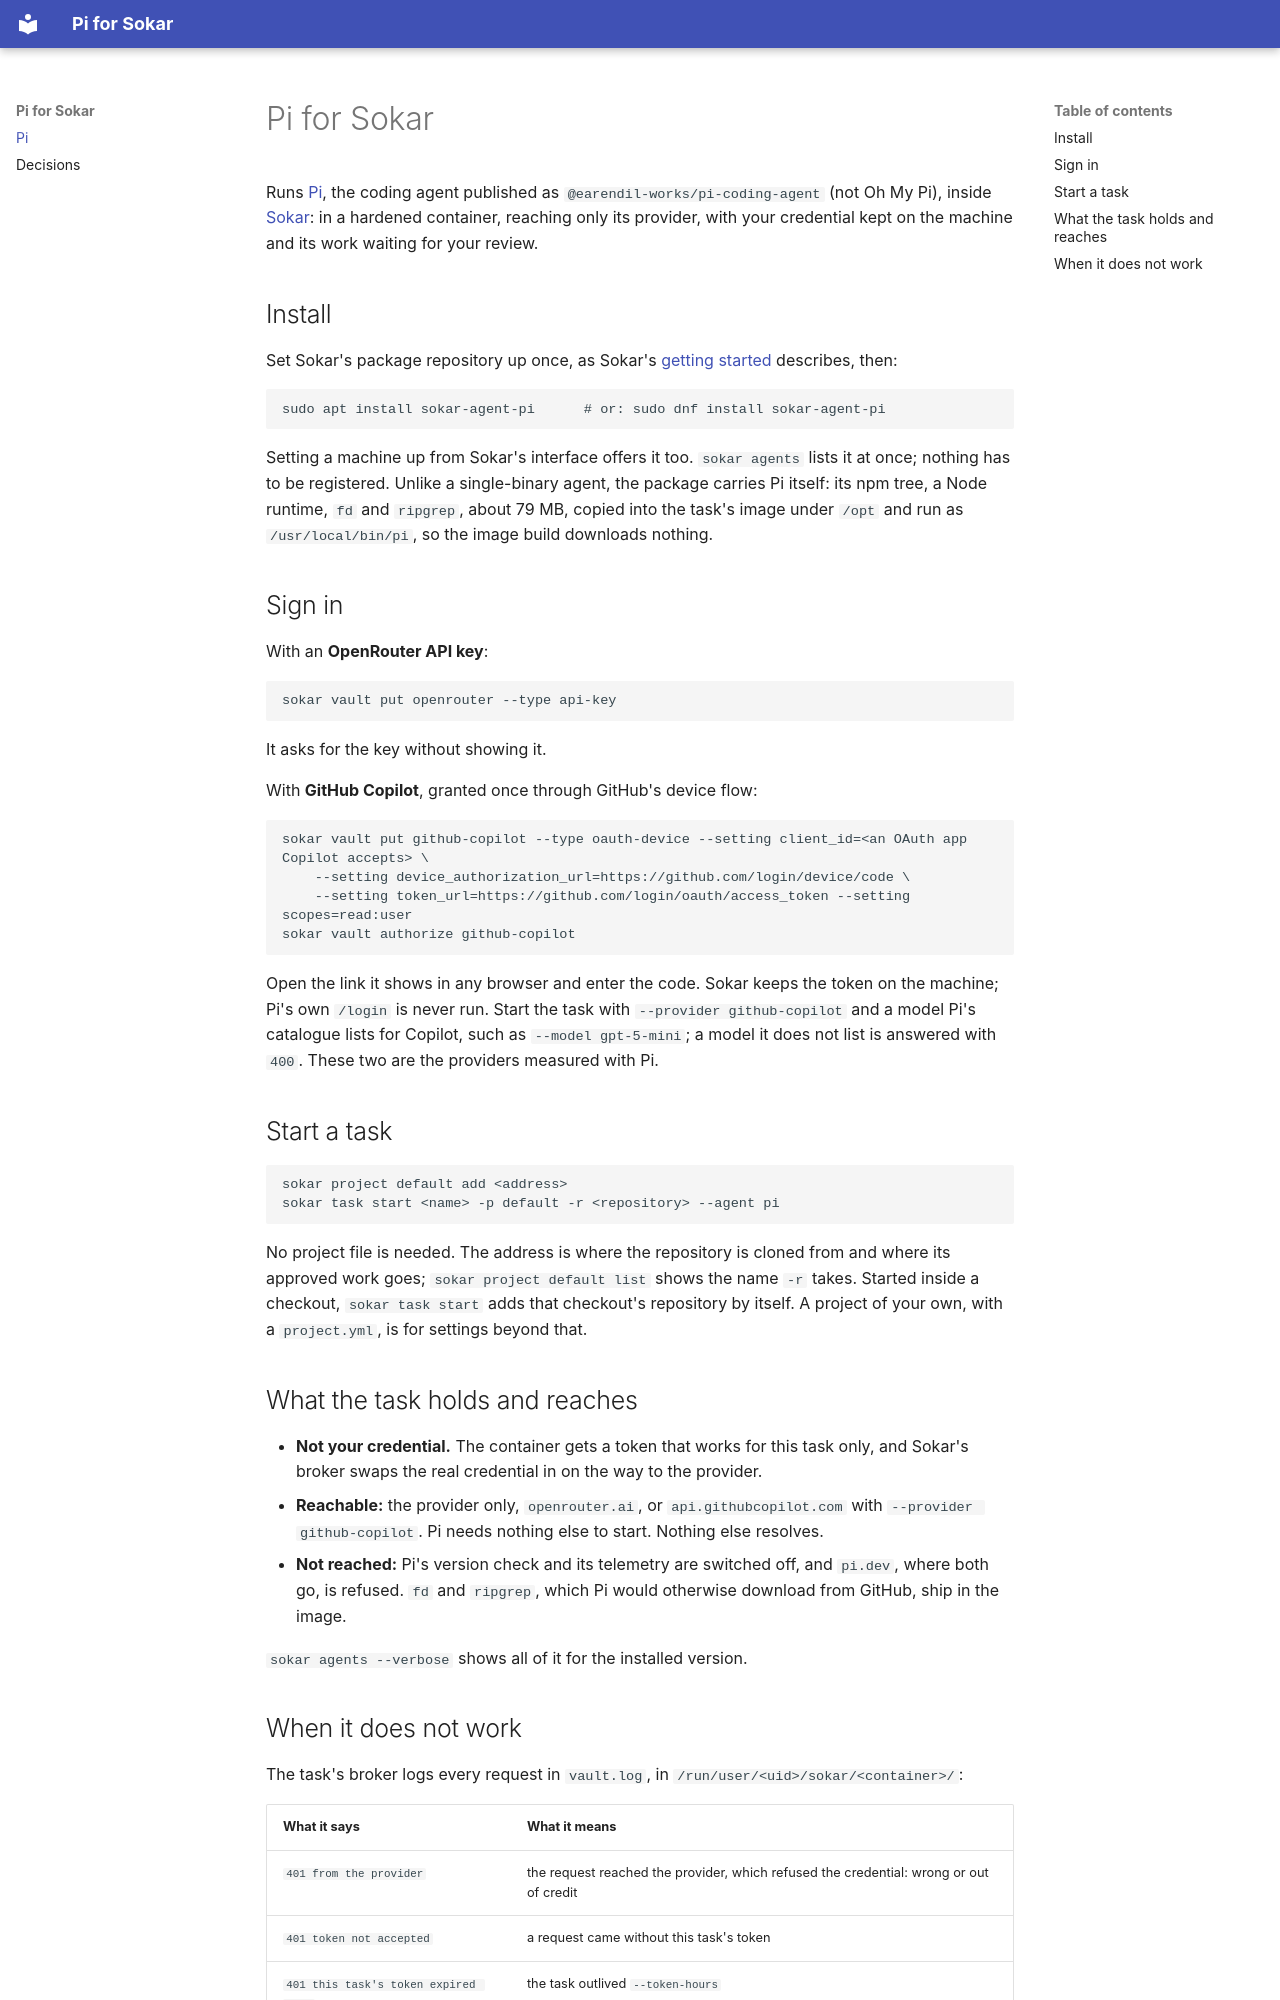

repository: sokar-ai/sokar-pi · page: index.html · generator: mkdocs

# Pi for Sokar

Runs [Pi](https://github.com/earendil-works/pi), the coding agent published as
`@earendil-works/pi-coding-agent` (not Oh My Pi), inside [Sokar](https://github.com/sokar-ai/sokar):
in a hardened container, reaching only its provider, with your credential kept on the machine and
its work waiting for your review.

## Install

Set Sokar's package repository up once, as Sokar's
[getting started](https://github.com/sokar-ai/sokar/blob/main/doc/getting-started.md) describes,
then:

```
sudo apt install sokar-agent-pi      # or: sudo dnf install sokar-agent-pi
```

Setting a machine up from Sokar's interface offers it too. `sokar agents` lists it at once; nothing
has to be registered. Unlike a single-binary agent, the package carries Pi itself: its npm tree, a
Node runtime, `fd` and `ripgrep`, about 79 MB, copied into the task's image under `/opt` and run as
`/usr/local/bin/pi`, so the image build downloads nothing.

## Sign in

With an **OpenRouter API key**:

```
sokar vault put openrouter --type api-key
```

It asks for the key without showing it.

With **GitHub Copilot**, granted once through GitHub's device flow:

```
sokar vault put github-copilot --type oauth-device --setting client_id=<an OAuth app Copilot accepts> \
    --setting device_authorization_url=https://github.com/login/device/code \
    --setting token_url=https://github.com/login/oauth/access_token --setting scopes=read:user
sokar vault authorize github-copilot
```

Open the link it shows in any browser and enter the code. Sokar keeps the token on the machine; Pi's
own `/login` is never run. Start the task with `--provider github-copilot` and a model Pi's catalogue
lists for Copilot, such as `--model gpt-5-mini`; a model it does not list is answered with `400`.
These two are the providers measured with Pi.

## Start a task

```
sokar project default add <address>
sokar task start <name> -p default -r <repository> --agent pi
```

No project file is needed. The address is where the repository is cloned from and where its approved
work goes; `sokar project default list` shows the name `-r` takes. Started inside a checkout,
`sokar task start` adds that checkout's repository by itself. A project of your own, with a
`project.yml`, is for settings beyond that.

## What the task holds and reaches

- **Not your credential.** The container gets a token that works for this task only, and Sokar's
  broker swaps the real credential in on the way to the provider.
- **Reachable:** the provider only, `openrouter.ai`, or `api.githubcopilot.com` with
  `--provider github-copilot`. Pi needs nothing else to start. Nothing else resolves.
- **Not reached:** Pi's version check and its telemetry are switched off, and `pi.dev`, where both
  go, is refused. `fd` and `ripgrep`, which Pi would otherwise download from GitHub, ship in the
  image.

`sokar agents --verbose` shows all of it for the installed version.
